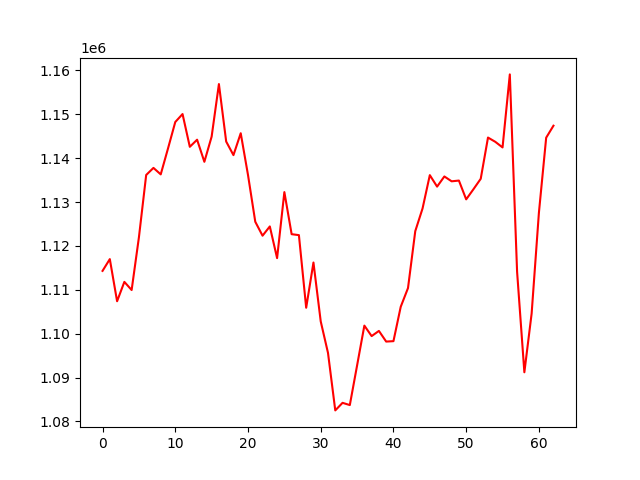

Data behind this chart, as committed beside it:
, 0
0, 1114318
1, 1117002
2, 1107399
3, 1111812
4, 1109954
5, 1121950
6, 1136173
7, 1137790
8, 1136312
9, 1142212
10, 1148246
11, 1150063
12, 1142595
13, 1144214
14, 1139179
15, 1144915
16, 1156896
17, 1143797
18, 1140700
19, 1145690
20, 1136178
21, 1125515
22, 1122339
23, 1124448
24, 1117228
25, 1132271
26, 1122682
27, 1122465
28, 1105916
29, 1116222
30, 1102806
31, 1095617
32, 1082519
33, 1084245
34, 1083733
35, 1092769
36, 1101844
37, 1099456
38, 1100635
39, 1098206
40, 1098300
41, 1106136
42, 1110403
43, 1123379
44, 1128538
45, 1136139
46, 1133524
47, 1135839
48, 1134731
49, 1134903
50, 1130620
51, 1132931
52, 1135308
53, 1144704
54, 1143737
55, 1142454
56, 1159099
57, 1114116
58, 1091207
59, 1104603
... 3 more rows
